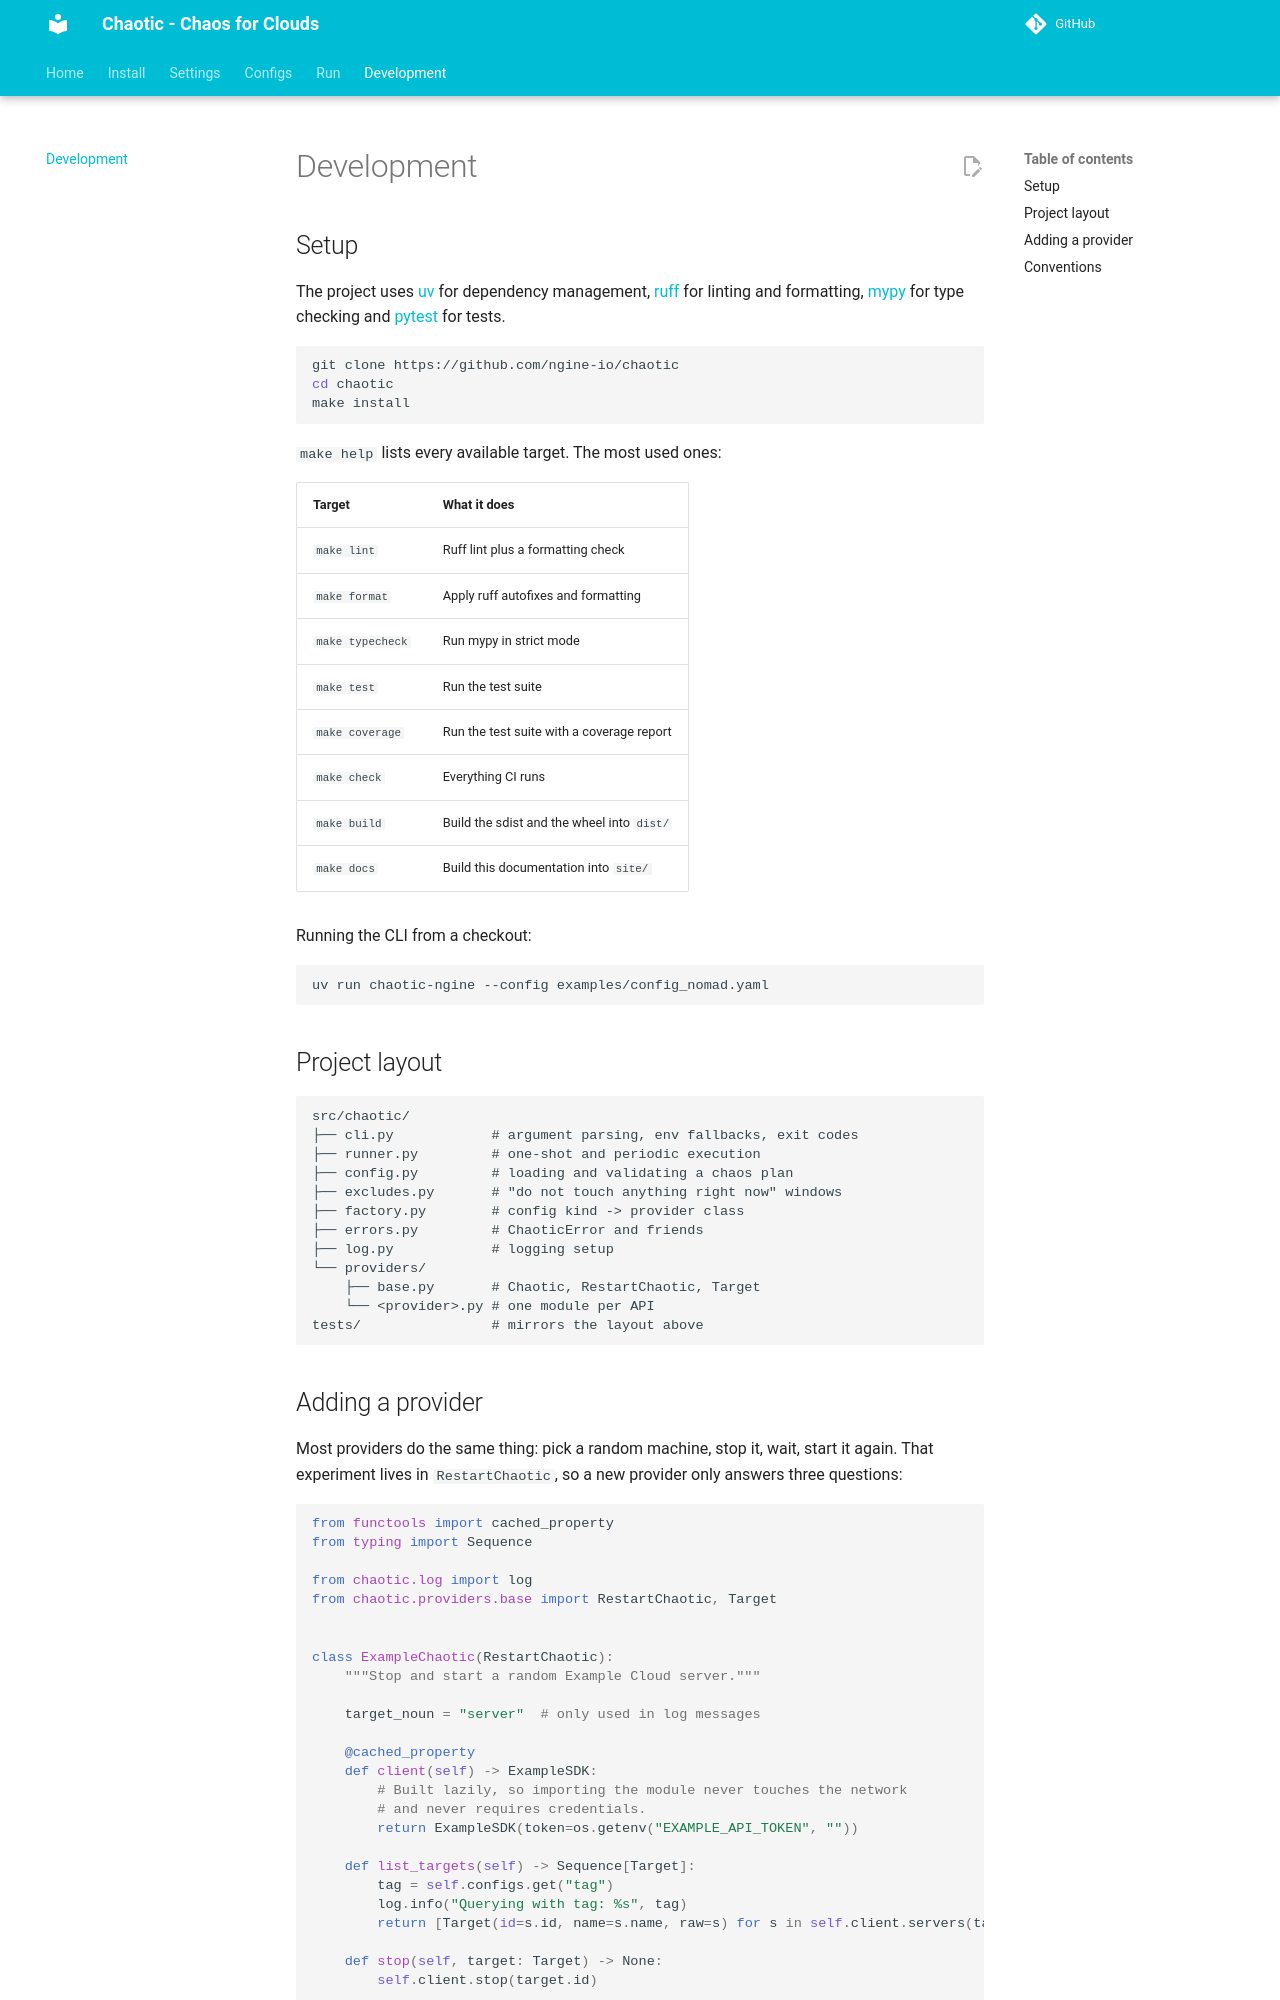

repository: ngine-io/chaotic · page: development/index.html · generator: mkdocs

# Development

## Setup

The project uses [uv](https://docs.astral.sh/uv/) for dependency management,
[ruff](https://docs.astral.sh/ruff/) for linting and formatting,
[mypy](https://mypy-lang.org/) for type checking and
[pytest](https://docs.pytest.org/) for tests.

```shell
git clone https://github.com/ngine-io/chaotic
cd chaotic
make install
```

`make help` lists every available target. The most used ones:

| Target           | What it does                                        |
| ---------------- | --------------------------------------------------- |
| `make lint`      | Ruff lint plus a formatting check                   |
| `make format`    | Apply ruff autofixes and formatting                 |
| `make typecheck` | Run mypy in strict mode                             |
| `make test`      | Run the test suite                                  |
| `make coverage`  | Run the test suite with a coverage report           |
| `make check`     | Everything CI runs                                  |
| `make build`     | Build the sdist and the wheel into `dist/`          |
| `make docs`      | Build this documentation into `site/`               |

Running the CLI from a checkout:

```shell
uv run chaotic-ngine --config examples/config_nomad.yaml
```

## Project layout

```
src/chaotic/
├── cli.py            # argument parsing, env fallbacks, exit codes
├── runner.py         # one-shot and periodic execution
├── config.py         # loading and validating a chaos plan
├── excludes.py       # "do not touch anything right now" windows
├── factory.py        # config kind -> provider class
├── errors.py         # ChaoticError and friends
├── log.py            # logging setup
└── providers/
    ├── base.py       # Chaotic, RestartChaotic, Target
    └── <provider>.py # one module per API
tests/                # mirrors the layout above
```
